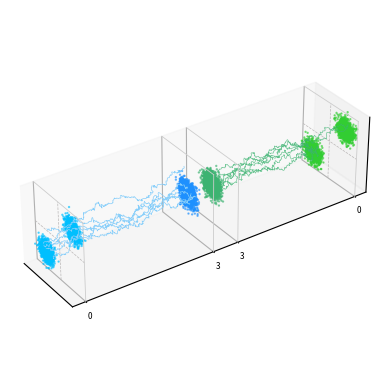

The script that saved this image:

import numpy as np

import matplotlib.pyplot as plt

each_nums = 1000
A_mean = -4
A_std = 1
B_mean = 4
B_std = 1
Iterate = 300
dt = 0.01
T = Iterate*dt
diffused_steps = Iterate+1
ds = dt

def get_gaussian_mixture_data_numpy(each_nums, A_mean, A_std, B_mean, B_std):
    # Generate samples for distribution A
    A_samples = np.random.normal(loc=[A_mean, A_mean], scale=[A_std, A_std], size=(each_nums, 2))

    # Generate samples for distribution B
    B_samples = np.random.normal(loc=[B_mean, B_mean], scale=[B_std, B_std], size=(each_nums, 2))

    # Concatenate samples from both distributions
    gaussian_mixture_data = np.vstack((A_samples, B_samples))

    return gaussian_mixture_data




def get_gaussian_mixture(each_nums, A_mean, A_std, B_mean, B_std):
    # Generate samples for distribution A
    A_samples = np.random.normal(loc=[A_mean* np.exp(-T), A_mean* np.exp(-T)], scale=[A_std, A_std], size=(each_nums, 2))

    # Generate samples for distribution B
    B_samples = np.random.normal(loc=[B_mean* np.exp(-T), B_mean* np.exp(-T)], scale=[B_std, B_std], size=(each_nums, 2))

    # Concatenate samples from both distributions
    gaussian_mixture_data = np.vstack((A_samples, B_samples))

    return gaussian_mixture_data
def gaussian_matrix(a, b):
    # Generate a matrix with standard Gaussian (normal) distribution elements
    matrix = np.random.randn(a, b)
    return matrix
# Example usage

fx_0 = get_gaussian_mixture_data_numpy(each_nums, A_mean, A_std, B_mean, B_std)

fx = np.zeros((Iterate+1, 2*each_nums, 2))

fx[0, :, :] = fx_0

for i in range(0, Iterate):
    fx[i+1 , :, :] = fx[i , :, :] - fx[i , :, :] * dt + gaussian_matrix(2*each_nums, 2) * np.sqrt(dt) * np.sqrt(2)


bx_0 = get_gaussian_mixture(each_nums, A_mean, A_std, B_mean, B_std)

bx = np.zeros((Iterate+1, 2*each_nums, 2))

bx[0, :, :] = bx_0

for i in range(0, Iterate):
    for j in range(0, 2*each_nums):
        bx[i + 1, j, :] = bx[i, j, :] + (
                    2 * np.tanh(np.sum(A_mean * np.exp(-(T - i * ds)) * bx[i, j, :])) * A_mean * np.exp(-(T - i * ds)) - bx[i, j,
                                                                                                                :]) * ds + gaussian_matrix(
            1, 2) * np.sqrt(ds) * np.sqrt(2)


fig = plt.figure(dpi=300)
ax = plt.axes(projection='3d')



original_data_x = fx_0[:, 0]
original_data_y = np.zeros([each_nums * 2])
original_data_z = fx_0[:, 1]

diffused_data_x = fx[-1,:, 0]
diffused_data_y = np.zeros([each_nums * 2]) + 1
diffused_data_z = fx[-1,:, 1]

resampled_data_x = bx_0[:, 0]
resampled_data_y = np.zeros([each_nums * 2]) + 1.2
resampled_data_z = bx_0[:, 1]

reversed_data_x = bx[-1,:, 0]
reversed_data_y = np.zeros([each_nums * 2]) + 2.2
reversed_data_z = bx[-1,:, 1]

ax.scatter(original_data_x, original_data_y, original_data_z, color='deepskyblue', s=0.5, alpha=0.6, zorder=9)
ax.scatter(diffused_data_x, diffused_data_y, diffused_data_z, color='dodgerblue', s=0.5, alpha=0.6, zorder=2)
ax.scatter(resampled_data_x, resampled_data_y, resampled_data_z, color='mediumseagreen', s=0.5, alpha=0.6, zorder=2)
ax.scatter(reversed_data_x, reversed_data_y, reversed_data_z, color='limegreen', s=0.5, alpha=0.6, zorder=2)

diff_id_1 = 123
diff_id_2 = 234
diff_id_3 = 345
diff_id_4 = 456
diff_id_5 = 567
diff_id_6 = 678

diff_y = np.linspace(0, 1, diffused_steps)

diff_1_x = fx[:, diff_id_1, 0]
diff_1_z = fx[:, diff_id_1, 1]

diff_2_x = fx[:, diff_id_2, 0]
diff_2_z = fx[:, diff_id_2, 1]

diff_3_x = fx[:, diff_id_3, 0]
diff_3_z = fx[:, diff_id_3, 1]

diff_4_x = fx[:, diff_id_4, 0]
diff_4_z = fx[:, diff_id_4, 1]

diff_5_x = fx[:, diff_id_5, 0]
diff_5_z = fx[:, diff_id_5, 1]

diff_6_x = fx[:, diff_id_6, 0]
deno_6_z = fx[:, diff_id_6, 1]

deno_id_1 = 123
deno_id_2 = 234
deno_id_3 = 345
deno_id_4 = 456
deno_id_5 = 567
deno_id_6 = 678

deno_y = np.linspace(1.2, 2.2, diffused_steps)

deno_1_x = bx[:, deno_id_1, 0]
deno_1_z = bx[:, deno_id_1, 1]

deno_2_x = bx[:, deno_id_2, 0]
deno_2_z = bx[:, deno_id_2, 1]

deno_3_x = bx[:, deno_id_3, 0]
deno_3_z = bx[:, deno_id_3, 1]

deno_4_x = bx[:, deno_id_4, 0]
deno_4_z = bx[:, deno_id_4, 1]

deno_5_x = bx[:, deno_id_5, 0]
deno_5_z = bx[:, deno_id_5, 1]

deno_6_x = bx[:, deno_id_6, 0]
deno_6_z = bx[:, deno_id_6, 1]

diff_color = 'lightskyblue'
ax.plot(diff_1_x, diff_y, diff_1_z, linewidth=0.5, zorder=7, color=diff_color)
ax.plot(diff_2_x, diff_y, diff_2_z, linewidth=0.5, zorder=7, color=diff_color)
ax.plot(diff_3_x, diff_y, diff_3_z, linewidth=0.5, zorder=7, color=diff_color)
ax.plot(diff_4_x, diff_y, diff_4_z, linewidth=0.5, zorder=7, color=diff_color)
ax.plot(diff_5_x, diff_y, diff_5_z, linewidth=0.5, zorder=7, color=diff_color)
ax.plot(diff_6_x, diff_y, deno_6_z, linewidth=0.5, zorder=7, color=diff_color)

deno_color = 'mediumseagreen'
ax.plot(deno_1_x, deno_y, deno_1_z, linewidth=0.5, alpha=0.7, zorder=3, color=deno_color)
ax.plot(deno_2_x, deno_y, deno_2_z, linewidth=0.5, alpha=0.7, zorder=3, color=deno_color)
ax.plot(deno_3_x, deno_y, deno_3_z, linewidth=0.5, alpha=0.7, zorder=3, color=deno_color)
ax.plot(deno_4_x, deno_y, deno_4_z, linewidth=0.5, alpha=0.7, zorder=3, color=deno_color)
ax.plot(deno_5_x, deno_y, deno_5_z, linewidth=0.5, alpha=0.7, zorder=3, color=deno_color)
ax.plot(deno_6_x, deno_y, deno_6_z, linewidth=0.5, alpha=0.7, zorder=3, color=deno_color)

ax.plot([-7, 7], [0, 0], [7, 7], color='#cccccc', linewidth=0.6, zorder=10)
ax.plot([7, 7], [0, 0], [-7, 7], color='#cccccc', linewidth=0.6, zorder=10)

ax.plot([-7, 7], [1, 1], [7, 7], color='#cccccc', linewidth=0.6, zorder=10)
ax.plot([7, 7], [1, 1], [-7, 7], color='#cccccc', linewidth=0.6, zorder=10)

ax.plot([-7, 7], [1.2, 1.2], [7, 7], color='#cccccc', linewidth=0.6, zorder=10)
ax.plot([7, 7], [1.2, 1.2], [-7, 7], color='#cccccc', linewidth=0.6, zorder=10)

ax.plot([-7, 7], [2.2, 2.2], [7, 7], color='#cccccc', linewidth=0.6, zorder=10)
ax.plot([7, 7], [2.2, 2.2], [-7, 7], color='#cccccc', linewidth=0.6, zorder=10)

ax.plot([-7, 7], [0, 0], [0, 0], '--', color='#bbb8b8', linewidth=0.5)
ax.plot([0, 0], [0, 0], [-7, 7], '--', color='#bbb8b8', linewidth=0.5)

ax.plot([-7, 7], [2.2, 2.2], [0, 0], '--', color='#bbb8b8', linewidth=0.5)
ax.plot([0, 0], [2.2, 2.2], [-7, 7], '--', color='#bbb8b8', linewidth=0.5)


ax.set(xlim=[-7, 7], ylim=[-0.1, 2.3], zlim=[-7, 7])
ax.set(xticks=[], zticks=[], yticks=[0, 1, 1.2, 2.2])
ax.set_yticklabels([0,3,3,0], fontsize=6)

ax.set_box_aspect([1, 4, 1])
ax.view_init(32, -35)

plt.show()